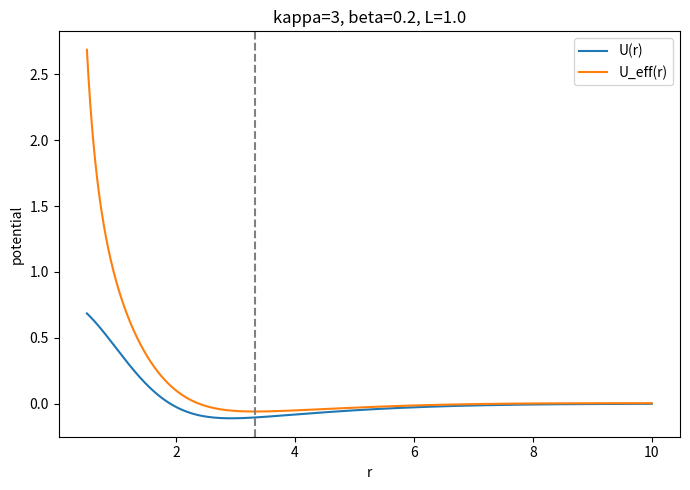
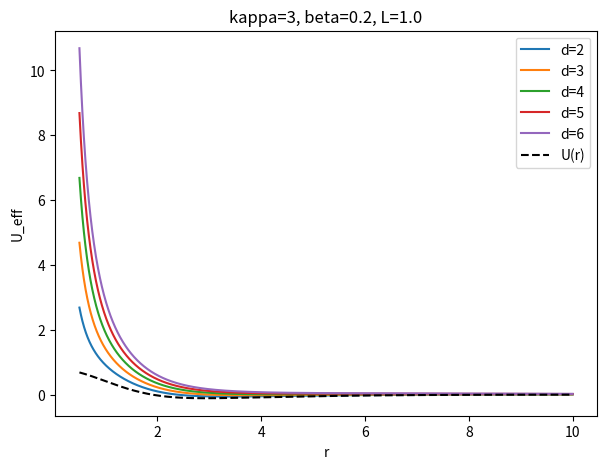

Write Python code to recreate these figures, in order.
import matplotlib.pyplot as plt
import numpy as np

# -----------------------------
# PARAMETERS
# -----------------------------

kappa = 3
beta = 0.2
L = 1.0
# kappa = 0.1      # sigma2/sigma1
# beta  = 1.0      # B/A
# L     = 0.1      # angular  momentum parameter
r0 = 5  # Abstand vom zweiten Teilchen

r = np.linspace(0.5, 10, 2000)

# -----------------------------
# POTENTIAL
# -----------------------------

U = np.exp(-(r**2) / 2) - beta * np.exp(-(r**2) / (2 * kappa**2))

Ueff = U + L**2 / (2 * r**2)

# -----------------------------
# DERIVATIVES
# -----------------------------

dr = r[1] - r[0]

dU = np.gradient(Ueff, dr)
d2U = np.gradient(dU, dr)

# find minima
mins = np.where((dU[:-1] < 0) & (dU[1:] > 0))[0]

# -----------------------------
# PLOT
# -----------------------------

plt.figure(figsize=(7, 5))

plt.plot(r, U, label="U(r)")
plt.plot(r, Ueff, label="U_eff(r)")

for m in mins:
    plt.axvline(r[m], linestyle="--", color="grey")

plt.xlabel("r")
plt.ylabel("potential")
plt.title(f"kappa={kappa}, beta={beta}, L={L}")

plt.legend()
plt.tight_layout()
plt.show()

dims = [2, 3, 4, 5, 6]

plt.figure(figsize=(7, 5))

for d in dims:
    Ueff = U + (d - 1) * L**2 / (2 * r**2)
    plt.plot(r, Ueff, label=f"d={d}")

plt.plot(r, U, "k--", label="U(r)")
plt.legend()
plt.xlabel("r")
plt.ylabel("U_eff")
plt.title(f"kappa={kappa}, beta={beta}, L={L}")
plt.show()
